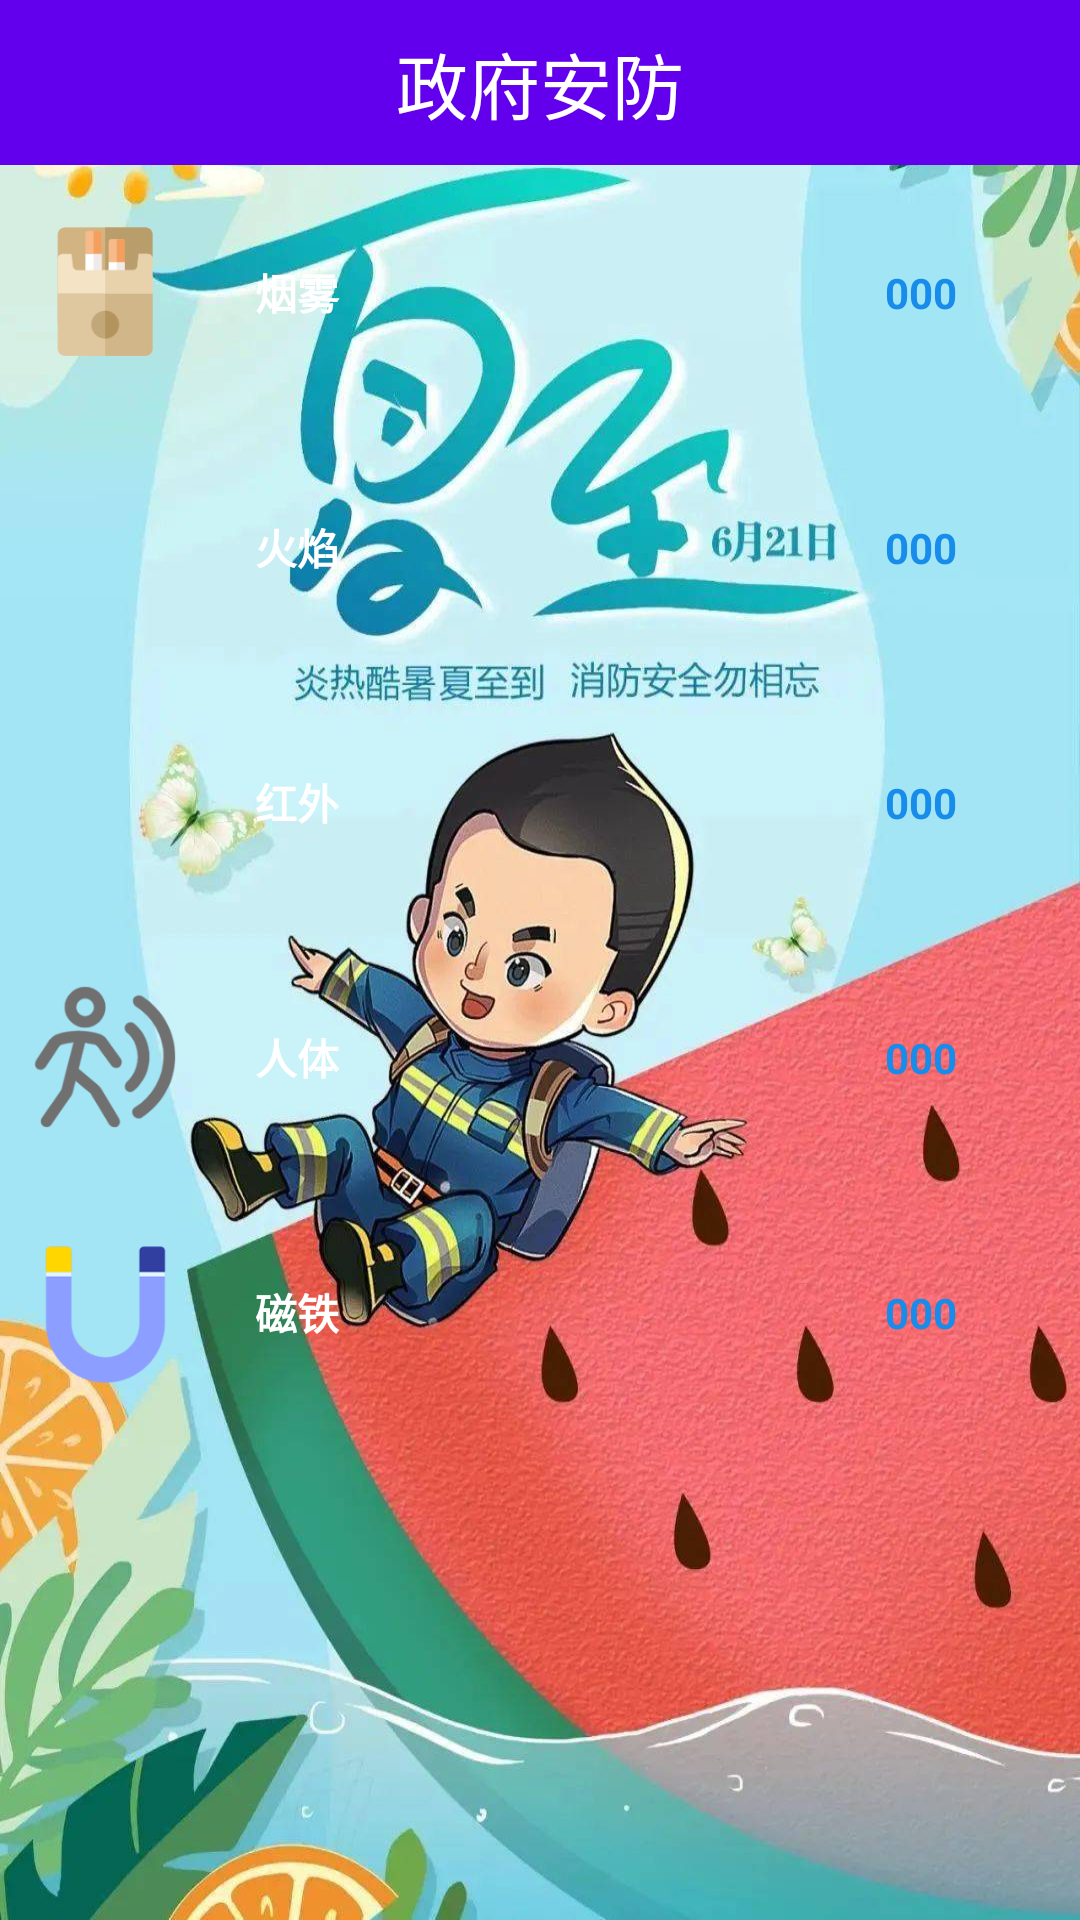

Android layout source for this screen:
<!-- AndroidManifest.xml: application theme Theme.AndroidControllerSystem -->
<!-- res/layout/activity_ex3.xml -->
<?xml version="1.0" encoding="utf-8"?>
<LinearLayout xmlns:android="http://schemas.android.com/apk/res/android"
    xmlns:app="http://schemas.android.com/apk/res-auto"
    xmlns:tools="http://schemas.android.com/tools"
    android:layout_width="match_parent"
    android:layout_height="match_parent"
    tools:context=".Ex3Activity"
    android:orientation="vertical"
    android:background="@mipmap/safes">
        <FrameLayout
            android:layout_width="match_parent"
            android:layout_height="55dp"
            android:background="@color/purple_500">
            <TextView
                android:layout_width="wrap_content"
                android:layout_height="wrap_content"
                android:layout_gravity="center"
                android:text="政府安防"
                android:textSize="24sp"
                android:textColor="@color/white"/>
        </FrameLayout>
    <LinearLayout
        android:layout_width="match_parent"
        android:layout_height="85dp"
        android:gravity="center"
        android:orientation="horizontal">
        <ImageView
            android:layout_width="60dp"
            android:layout_height="60dp"
            android:src="@mipmap/smoke"/>
        <TextView
            android:layout_width="60dp"
            android:layout_height="wrap_content"
            android:layout_marginLeft="20dp"
            android:text="烟雾"
            android:textStyle="bold"
            android:textColor="@color/white"/>
        <TextView
            android:layout_width="60dp"
            android:layout_height="wrap_content"
            android:layout_marginLeft="150dp"
            android:id="@+id/text_smoke"
            android:text="000"
            android:textStyle="bold"
            android:textColor="@color/blue"/>
    </LinearLayout>
    <LinearLayout
        android:layout_width="match_parent"
        android:layout_height="85dp"
        android:gravity="center"
        android:orientation="horizontal">
        <ImageView
            android:layout_width="60dp"
            android:layout_height="60dp"
            android:src="@mipmap/fire"/>
        <TextView
            android:layout_width="60dp"
            android:layout_height="wrap_content"
            android:layout_marginLeft="20dp"
            android:text="火焰"
            android:textStyle="bold"
            android:textColor="@color/white"/>
        <TextView
            android:layout_width="60dp"
            android:layout_height="wrap_content"
            android:id="@+id/text_fire"
            android:layout_marginLeft="150dp"
            android:text="000"
            android:textStyle="bold"
            android:textColor="@color/blue"/>
    </LinearLayout>
    <LinearLayout
        android:layout_width="match_parent"
        android:layout_height="85dp"
        android:gravity="center"
        android:orientation="horizontal">
        <ImageView
            android:layout_width="60dp"
            android:layout_height="60dp"
            android:src="@mipmap/ir"/>
        <TextView
            android:layout_width="60dp"
            android:layout_height="wrap_content"
            android:layout_marginLeft="20dp"
            android:text="红外"
            android:textStyle="bold"
            android:textColor="@color/white"/>
        <TextView
            android:layout_width="60dp"
            android:layout_height="wrap_content"
            android:layout_marginLeft="150dp"
            android:id="@+id/text_red"
            android:text="000"
            android:textStyle="bold"
            android:textColor="@color/blue"/>
    </LinearLayout>
    <LinearLayout
        android:layout_width="match_parent"
        android:layout_height="85dp"
        android:gravity="center"
        android:orientation="horizontal">
        <ImageView
            android:layout_width="60dp"
            android:layout_height="60dp"
            android:src="@mipmap/people"/>
        <TextView
            android:layout_width="60dp"
            android:layout_height="wrap_content"
            android:layout_marginLeft="20dp"
            android:text="人体"
            android:textStyle="bold"
            android:textColor="@color/white"/>
        <TextView
            android:layout_width="60dp"
            android:layout_height="wrap_content"
            android:layout_marginLeft="150dp"
            android:text="000"
            android:textStyle="bold"
            android:id="@+id/text_body"
            android:textColor="@color/blue"/>
    </LinearLayout>
    <LinearLayout
        android:layout_width="match_parent"
        android:layout_height="85dp"
        android:gravity="center"
        android:orientation="horizontal">
        <ImageView
            android:layout_width="60dp"
            android:layout_height="60dp"
            android:src="@mipmap/magnet"/>
        <TextView
            android:layout_width="60dp"
            android:layout_height="wrap_content"
            android:layout_marginLeft="20dp"
            android:text="磁铁"
            android:textStyle="bold"
            android:textColor="@color/white"/>
        <TextView
            android:layout_width="60dp"
            android:layout_height="wrap_content"
            android:id="@+id/text_magnet"
            android:layout_marginLeft="150dp"
            android:text="000"
            android:textStyle="bold"
            android:textColor="@color/blue"/>
    </LinearLayout>
</LinearLayout>
<!-- resources referenced by this layout -->
<resources>
  <color name="blue">#178CEA</color>
  <color name="purple_500">#FF6200EE</color>
  <color name="white">#FFFFFFFF</color>
  <!-- mipmap magnet: png bitmap (mipmap-hdpi, 7541 bytes) -->
  <!-- mipmap people: png bitmap (mipmap-hdpi, 15423 bytes) -->
  <!-- mipmap safes: jpg bitmap (mipmap-hdpi, 174243 bytes) -->
  <!-- mipmap smoke: png bitmap (mipmap-hdpi, 4389 bytes) -->
  <style name="Theme.AndroidControllerSystem" parent="Theme.MaterialComponents.DayNight.DarkActionBar">
          
          <item name="colorPrimary">@color/purple_500</item>
          <item name="colorPrimaryVariant">@color/purple_700</item>
          <item name="colorOnPrimary">@color/white</item>
          
          <item name="colorSecondary">@color/teal_200</item>
          <item name="colorSecondaryVariant">@color/teal_700</item>
          <item name="colorOnSecondary">@color/black</item>
          
          <item name="android:statusBarColor">?attr/colorPrimaryVariant</item>
          
      </style>
  <color name="purple_700">#FF3700B3</color>
  <color name="teal_200">#FF03DAC5</color>
  <color name="teal_700">#FF018786</color>
  <color name="black">#FF000000</color>
</resources>
